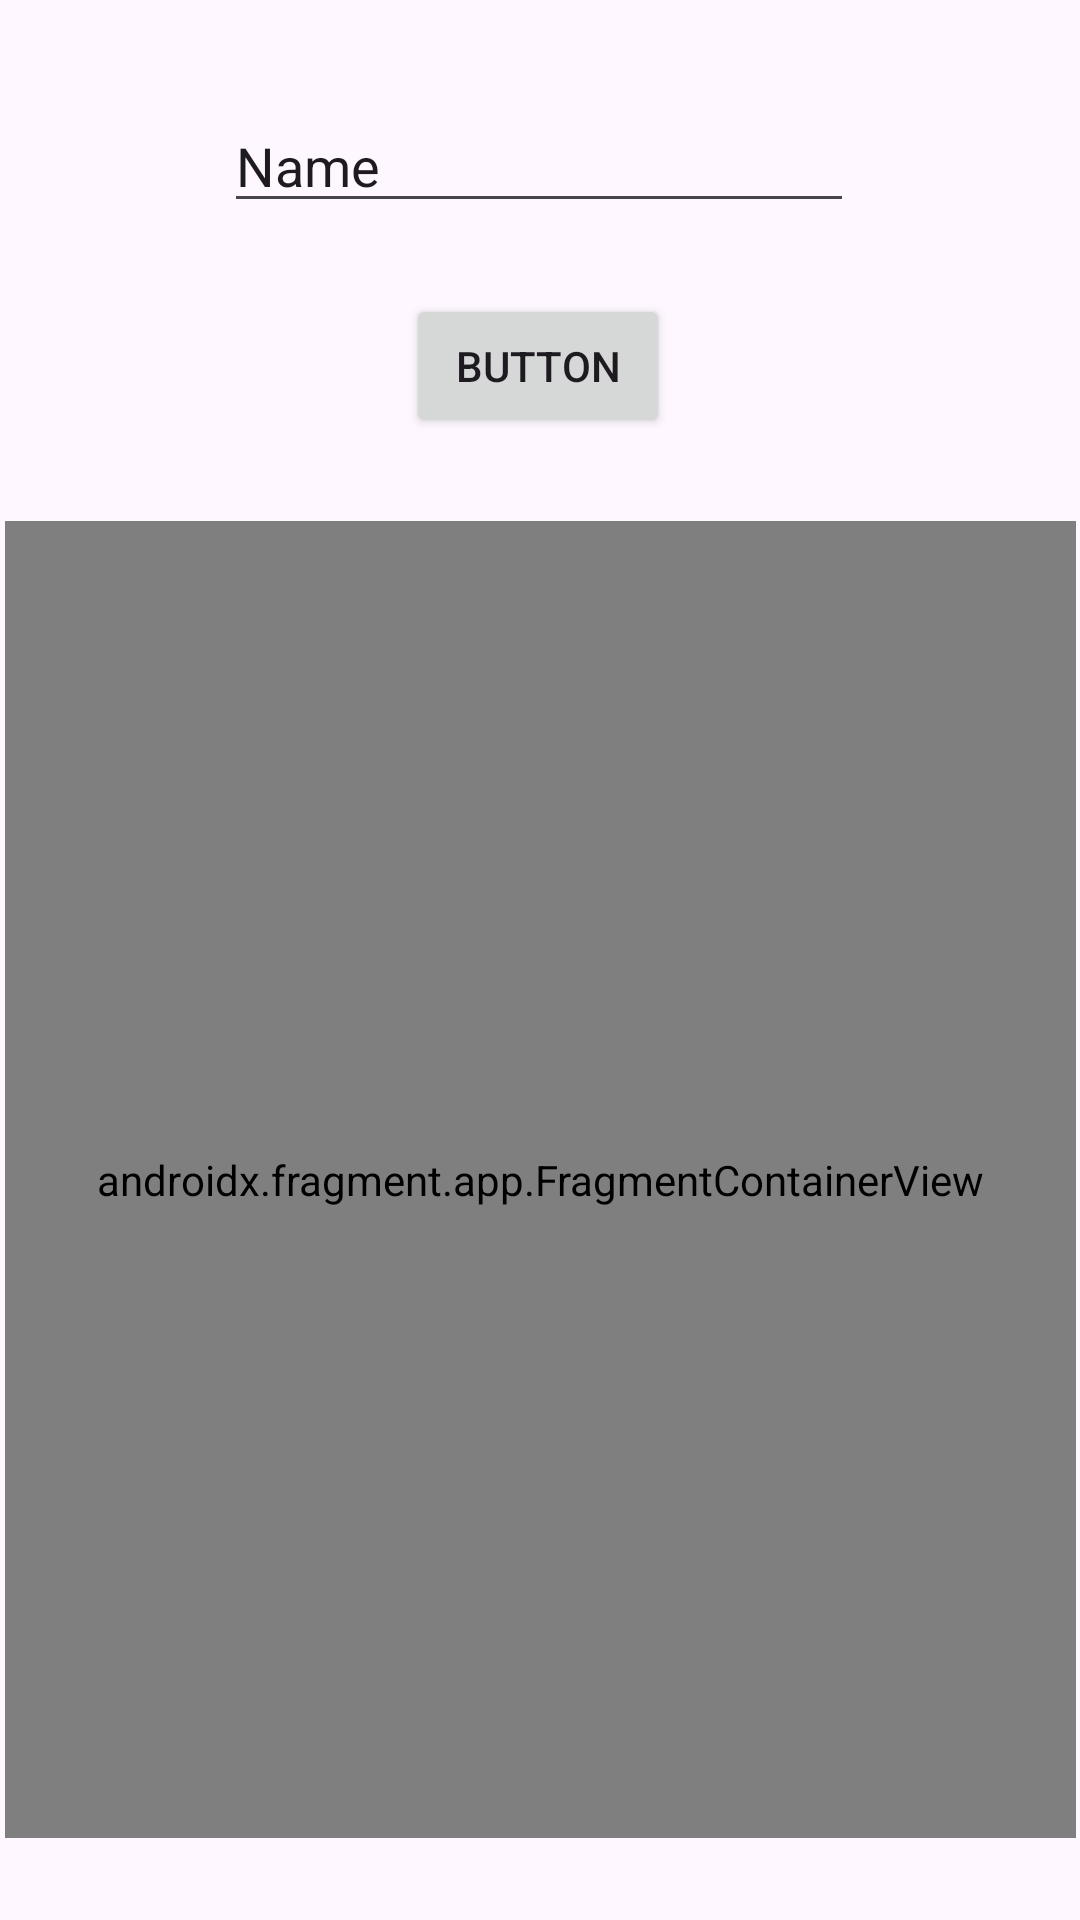

Reconstruct the res/layout file that produces this screen, plus the resources it refers to.
<!-- AndroidManifest.xml: application theme Theme.LAB4_NC -->
<!-- res/layout/activity_main.xml -->
<?xml version="1.0" encoding="utf-8"?>
<androidx.constraintlayout.widget.ConstraintLayout xmlns:android="http://schemas.android.com/apk/res/android"
    xmlns:app="http://schemas.android.com/apk/res-auto"
    xmlns:tools="http://schemas.android.com/tools"
    android:id="@+id/main"
    android:layout_width="match_parent"
    android:layout_height="match_parent"
    tools:context=".MainActivity">

    <EditText
        android:id="@+id/demo41Txt1"
        android:layout_width="wrap_content"
        android:layout_height="wrap_content"
        android:ems="10"
        android:inputType="text"
        android:text="Name"
        app:layout_constraintBottom_toBottomOf="parent"
        app:layout_constraintEnd_toEndOf="parent"
        app:layout_constraintHorizontal_bias="0.497"
        app:layout_constraintStart_toStartOf="parent"
        app:layout_constraintTop_toTopOf="parent"
        app:layout_constraintVertical_bias="0.055" />

    <Button
        android:id="@+id/demo41Btn1"
        android:layout_width="wrap_content"
        android:layout_height="wrap_content"
        android:text="Button"
        app:layout_constraintBottom_toBottomOf="parent"
        app:layout_constraintEnd_toEndOf="parent"
        app:layout_constraintHorizontal_bias="0.498"
        app:layout_constraintStart_toStartOf="parent"
        app:layout_constraintTop_toBottomOf="@+id/demo41Txt1"
        app:layout_constraintVertical_bias="0.046" />

    <androidx.fragment.app.FragmentContainerView
        android:id="@+id/fr41"
        android:name="example.fpoly.lab4_nc.BlankFragment41"
        android:layout_width="357dp"
        android:layout_height="439dp"
        app:layout_constraintBottom_toBottomOf="parent"
        app:layout_constraintEnd_toEndOf="parent"
        app:layout_constraintHorizontal_bias="0.5"
        app:layout_constraintStart_toStartOf="parent"
        app:layout_constraintTop_toBottomOf="@+id/demo41Btn1"
        app:layout_constraintVertical_bias="0.5" />
</androidx.constraintlayout.widget.ConstraintLayout>
<!-- resources referenced by this layout -->
<resources>
  <style name="Theme.LAB4_NC" parent="Base.Theme.LAB4_NC" />
  <style name="Base.Theme.LAB4_NC" parent="Theme.Material3.DayNight.NoActionBar">
          
          
      </style>
</resources>
